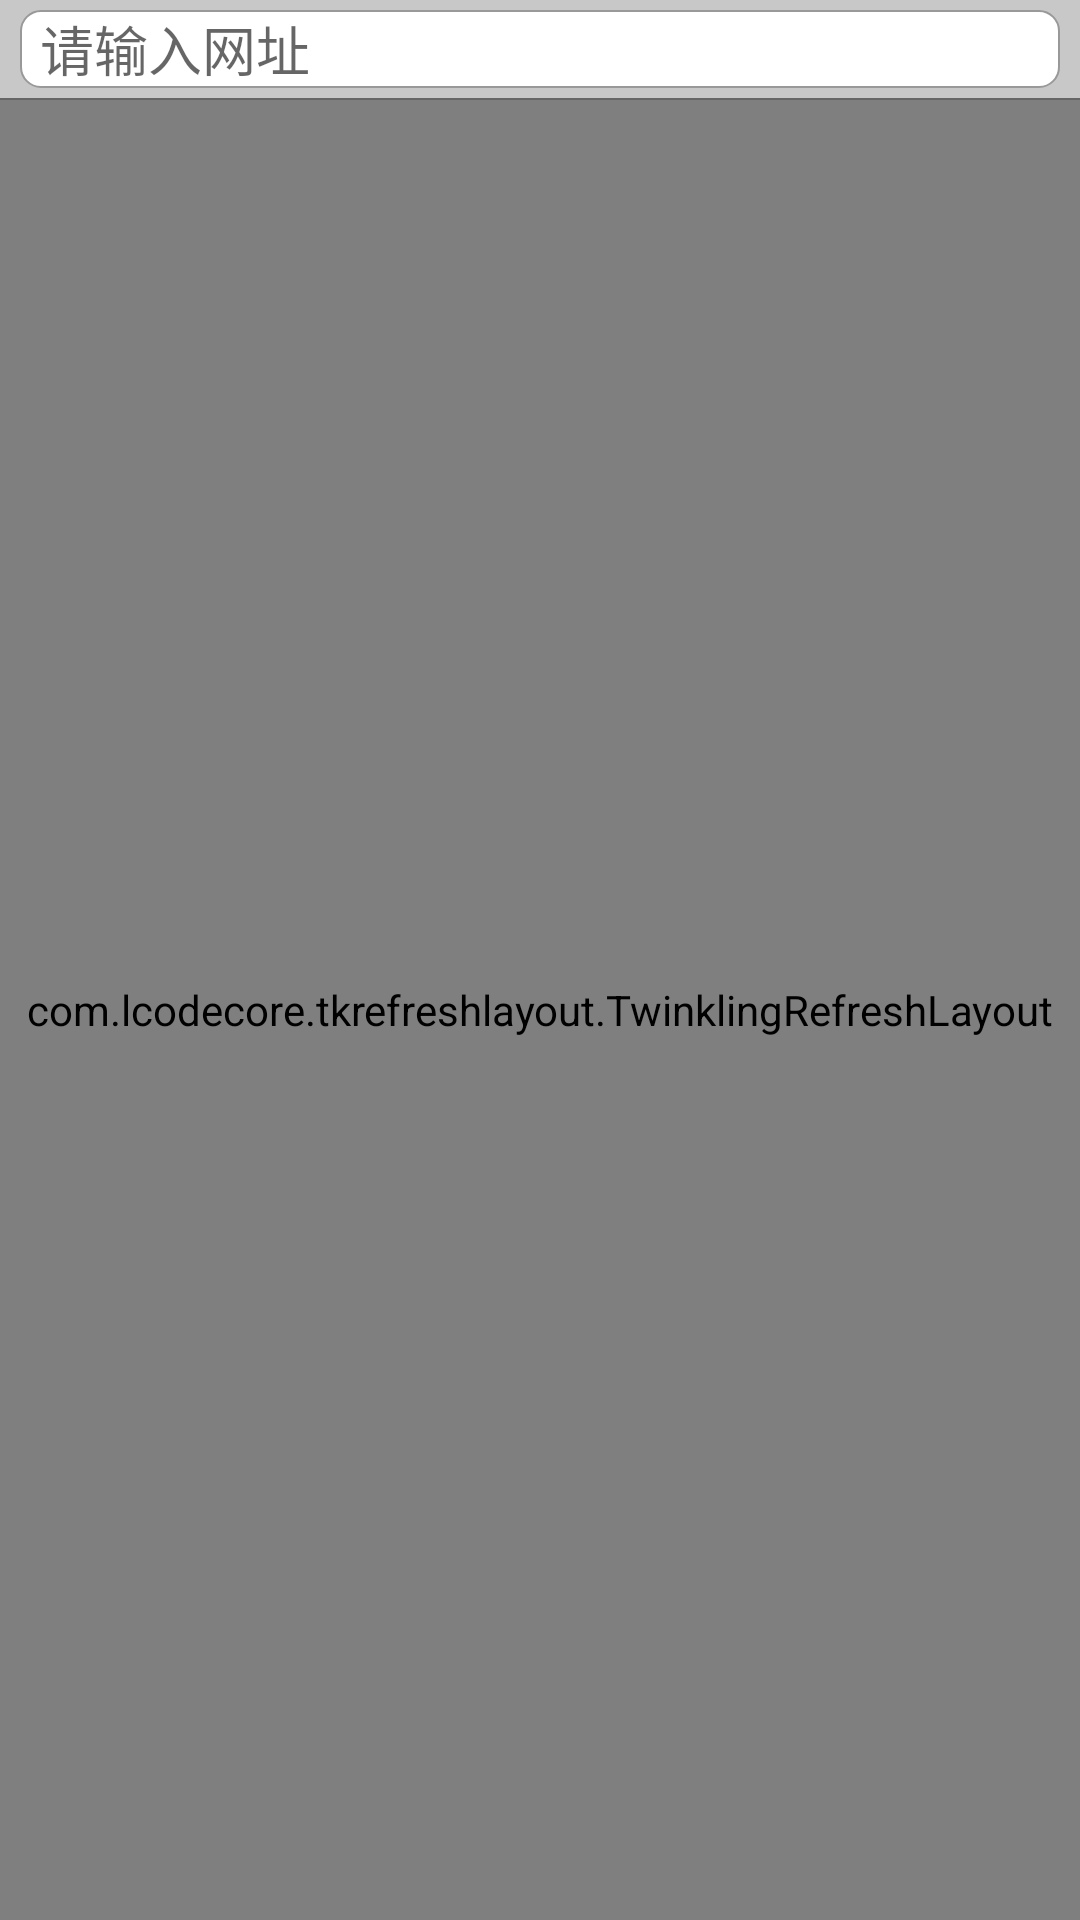

The Android layout XML behind this screen, and the referenced resources:
<!-- AndroidManifest.xml: application theme AppTheme -->
<!-- res/layout/activity_input.xml -->
<?xml version="1.0" encoding="utf-8"?>
<LinearLayout
    xmlns:android="http://schemas.android.com/apk/res/android"
    android:layout_width="match_parent"
    android:layout_height="match_parent"
    android:orientation="vertical">

    <RelativeLayout
        android:layout_width="match_parent"
        android:layout_height="98px"
        android:background="#3000">

        <EditText
            android:id="@+id/input"
            android:layout_width="match_parent"
            android:layout_height="78px"
            android:layout_centerInParent="true"
            android:layout_marginLeft="20px"
            android:layout_marginRight="20px"
            android:background="@drawable/shape_input"
            android:gravity="center_vertical"
            android:hint="请输入网址"
            android:imeOptions="actionGo"
            android:inputType="textUri"
            android:maxLines="1"
            android:paddingLeft="20px"
            android:paddingRight="20px"/>
    </RelativeLayout>


    <View
        android:layout_width="match_parent"
        android:layout_height="2px"
        android:background="#666"/>

    <com.lcodecore.tkrefreshlayout.TwinklingRefreshLayout
        android:id="@+id/tkrefresh"
        android:layout_width="match_parent"
        android:layout_height="match_parent">

        <ListView
            android:id="@+id/lv"
            android:layout_width="match_parent"
            android:layout_height="match_parent"
            android:divider="@drawable/line_h"
            android:dividerHeight="3px"/>
    </com.lcodecore.tkrefreshlayout.TwinklingRefreshLayout>

</LinearLayout>
<!-- resources referenced by this layout -->
<resources>
  <!-- drawable shape_input (drawable) -->
  <?xml version="1.0" encoding="utf-8"?>
  <shape xmlns:android="http://schemas.android.com/apk/res/android"
         android:shape="rectangle">
      <solid android:color="#fff"/>
      <corners android:radius="20px"/>
      <stroke android:width="2px"
              android:color="#999"/>
  </shape>
  <style name="AppTheme" parent="Base.Theme.AppCompat.Light">
          
          <item name="colorPrimary">@color/colorPrimary</item>
          <item name="colorPrimaryDark">@color/colorPrimaryDark</item>
          <item name="colorAccent">@color/colorPrimary</item>
          <item name="windowNoTitle">true</item>
      </style>
  <color name="colorPrimary">#30A9A0</color>
  <color name="colorPrimaryDark">#303F9F</color>
</resources>
